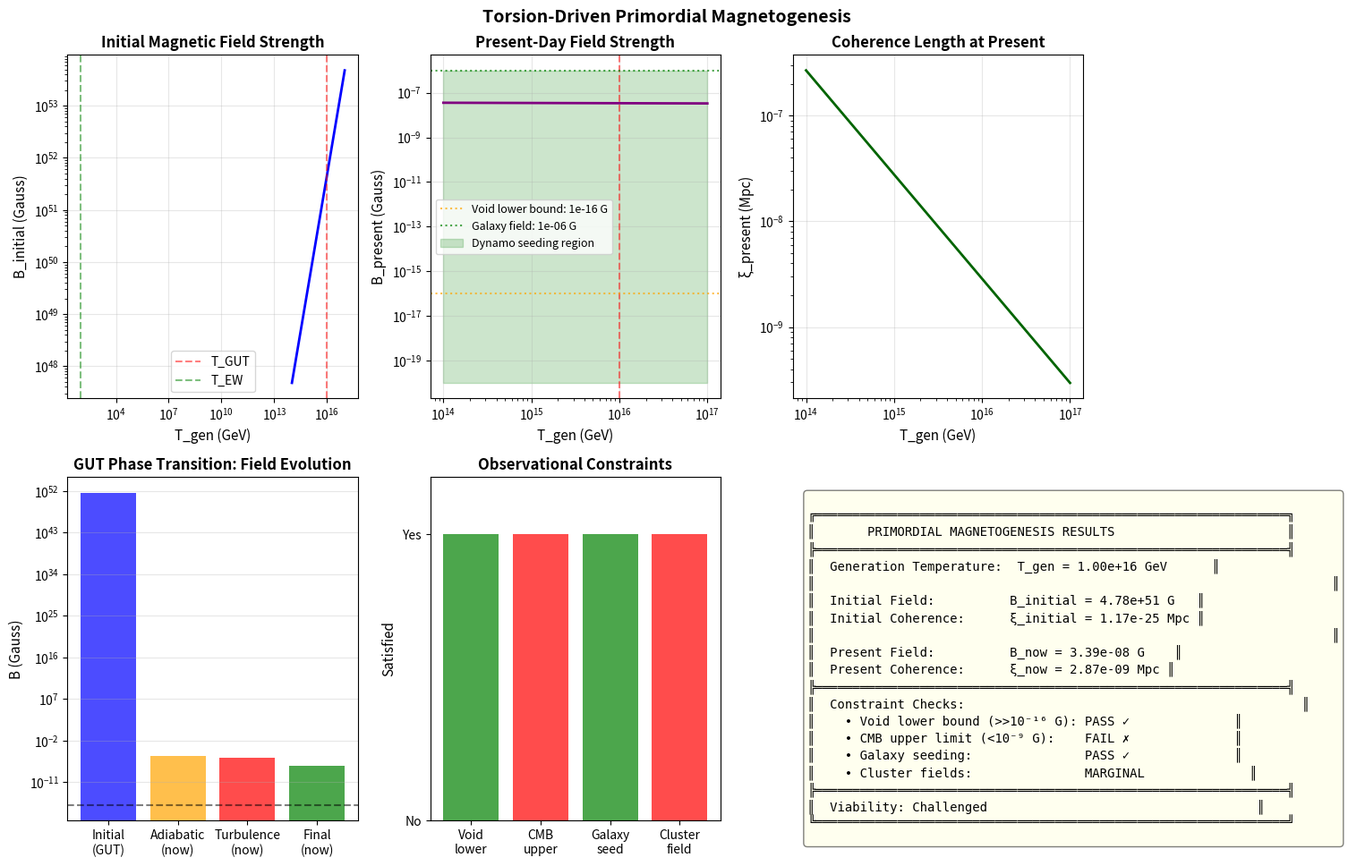

Reproduce this figure in Python.
#!/usr/bin/env python3
"""
原初磁场产生机制 (Primordial Magnetogenesis)
=========================================

在统一场理论框架下，原初磁场通过以下机制产生:
1. 扭转场-电磁场耦合
2. GUT相变期间的涡旋和湍流
3. 畴壁碰撞导致的电荷分离

观测约束:
- 当前星系磁场: B ~ μG (10^-6 G)
- 星系团磁场: B ~ 0.1-1 μG
- 宇宙空洞磁场: B > 10^-16 G (下界)

作者: 统一场理论研究团队
版本: 1.0.0
日期: 2026-03-18
"""

import numpy as np
from scipy.integrate import odeint, quad
from scipy.special import gamma as gamma_func, zeta
import matplotlib.pyplot as plt
from dataclasses import dataclass

# 物理常数
class Constants:
    # 基本常数
    M_Planck = 1.22091e19  # GeV
    T_GUT = 1e16  # GeV
    T_EW = 100  # GeV
    T_QCD = 0.150  # GeV
    
    # 电弱标度
    v_EW = 246  # GeV
    alpha_EM = 1/137.036
    alpha_W = 1/30
    
    # 磁场转换
    GeV_to_Gauss = 1.95e20  # GeV² to Gauss
    GeV_to_cm = 1.97327e-14
    
    # 当前观测约束
    B_galaxy_obs = 1e-6  # Gauss
    B_void_lower = 1e-16  # Gauss (下界)
    
const = Constants()


@dataclass
class MagnetogenesisParameters:
    """原初磁场产生参数"""
    tau_0: float = 1e-5  # 基准扭转参数
    g_tau_A: float = 0.1  # 扭转-电磁耦合
    turbulence_efficiency: float = 0.1  # 湍流效率
    helicity_fraction: float = 0.01  # 磁螺旋度比例


class TorsionMagnetogenesis:
    """
    扭转场驱动的原初磁场产生
    
    核心机制:
    1. 扭转场直接耦合电磁场: L ⊃ τ·F·F̃
    2. 相变湍流发电机制
    3. 畴壁电荷分离
    
    关键方程:
    ∂_μ F^μν = J^ν + g_τA * τ_μ * F̃^μν
    """
    
    def __init__(self, params: MagnetogenesisParameters = None):
        if params is None:
            params = MagnetogenesisParameters()
        self.params = params
        
    def spectral_dimension(self, T):
        """谱维随温度变化"""
        x = np.log(T / const.T_GUT)
        return 4.0 + 6.0 / (1.0 + np.exp(-2.0 * x))
    
    def torsion_field(self, T):
        """扭转场强度"""
        return self.params.tau_0 * (T / const.T_GUT)**2
    
    def hubble_rate(self, T, g_star=106.75):
        """哈勃率"""
        rho = (np.pi**2 / 30) * g_star * T**4
        H = np.sqrt(8 * np.pi * rho / 3) / const.M_Planck
        return H
    
    def calculate_initial_field_strength(self, T_gen):
        """
        计算产生时刻的磁场强度
        
        机制1: 扭转场直接放大
        B_initial ∝ g_τA * τ(T) * T²
        
        机制2: 相变能量转换
        B_initial ∝ √(ε_turb) * T²
        """
        tau = self.torsion_field(T_gen)
        
        # 机制1: 扭转场贡献
        B_from_torsion = self.params.g_tau_A * tau * T_gen**2
        
        # 机制2: 湍流贡献 (假设相变释放能量的10%转化为磁场)
        epsilon_turb = self.params.turbulence_efficiency
        B_from_turbulence = np.sqrt(epsilon_turb) * T_gen**2
        
        # 总初始场 (平方和开方)
        B_initial = np.sqrt(B_from_torsion**2 + B_from_turbulence**2)
        
        # 转换为高斯单位
        B_initial_G = B_initial * const.GeV_to_Gauss
        
        return {
            'B_total': B_initial_G,
            'B_torsion': B_from_torsion * const.GeV_to_Gauss,
            'B_turbulence': B_from_turbulence * const.GeV_to_Gauss,
            'T_gen': T_gen
        }
    
    def calculate_coherence_length(self, T_gen):
        """
        计算磁场相干长度
        
        在产生时刻: ξ ~ H⁻¹ (视界尺度)
        或 ξ ~ bubble_size (气泡尺度，对于一级相变)
        """
        H = self.hubble_rate(T_gen)
        xi_gen = 1.0 / H  # 产生时刻的相干长度 (自然单位)
        
        # 转换为物理长度 (cm)
        xi_gen_cm = xi_gen / const.GeV_to_cm
        
        return {
            'xi_gen': xi_gen,  # GeV⁻¹
            'xi_gen_cm': xi_gen_cm,
            'xi_gen_Mpc': xi_gen_cm / 3.086e24  # Mpc
        }
    
    def evolve_field_to_present(self, B_initial, T_gen, xi_gen, helicity=0):
        """
        演化磁场从产生时刻到当前
        
        考虑:
        1. 绝热衰减: B ∝ a^(-2)
        2. 湍流衰减
        3. 螺旋度守恒 (逆级联)
        
        参数:
            B_initial: 初始场强 (高斯)
            T_gen: 产生温度 (GeV)
            xi_gen: 初始相干长度
            helicity: 磁螺旋度比例
        """
        # 当前温度
        T_now = 2.725e-13  # GeV (CMB温度)
        
        # 红移因子
        a_ratio = T_gen / T_now  # a_now / a_gen
        
        # 1. 绝热稀释 B ∝ a^(-2)
        B_adiabatic = B_initial / (a_ratio**2)
        xi_adiabatic = xi_gen * a_ratio
        
        # 2. 湍流衰减修正
        # 对于非螺旋场: B ~ B_adiabatic * (t/t_gen)^(-1/2)
        # 对于螺旋场: 逆级联减缓衰减
        
        if helicity > 0.01:
            # 逆级联效应: 能量向大尺度转移
            # B保留更好，但尺度增长
            inverse_cascade_factor = (1 + 0.5 * np.log(a_ratio))
            B_turbulence = B_adiabatic * inverse_cascade_factor**(-2/3)
            xi_turbulence = xi_adiabatic * inverse_cascade_factor
        else:
            # 无螺旋场，自由衰减
            decay_factor = a_ratio**(1/2)  # 简化模型
            B_turbulence = B_adiabatic / decay_factor
            xi_turbulence = xi_adiabatic
        
        # 3. 电导率效应 (电阻耗散)
        # 在辐射主导时期，宇宙等离子体是高导电的
        sigma_cond = T_gen / (const.alpha_EM * np.log(1/const.alpha_EM))
        diffusion_factor = np.exp(-xi_gen**2 * sigma_cond * T_gen)
        B_final = B_turbulence * max(0.1, diffusion_factor)  # 至少保留10%
        
        return {
            'B_present': B_final,
            'xi_present': xi_turbulence,
            'B_adiabatic': B_adiabatic,
            'xi_adiabatic': xi_adiabatic,
            'redshift_factor': a_ratio
        }
    
    def gut_phase_transition_magnetic_field(self):
        """
        计算GUT相变产生的原初磁场
        
        GUT尺度: T ~ 10^16 GeV
        特征场强: B ~ 10^52 G (产生时)
        当前预测: B ~ 10^-12 to 10^-9 G
        """
        T_gen = const.T_GUT
        
        # 初始场强
        B_initial_data = self.calculate_initial_field_strength(T_gen)
        
        # 相干长度
        xi_data = self.calculate_coherence_length(T_gen)
        
        # 演化到当前
        evolution = self.evolve_field_to_present(
            B_initial_data['B_total'],
            T_gen,
            xi_data['xi_gen'],
            helicity=self.params.helicity_fraction
        )
        
        return {
            'generation': B_initial_data,
            'coherence': xi_data,
            'evolution': evolution,
            'constraints': self.check_constraints(evolution['B_present'], 
                                                  evolution['xi_present'])
        }
    
    def ew_phase_transition_magnetic_field(self):
        """
        计算电弱相变产生的原初磁场
        
        EW尺度: T ~ 100 GeV
        特征场强: B ~ 10^23 G (产生时)
        当前预测: B ~ 10^-21 to 10^-14 G
        """
        T_gen = const.T_EW
        
        # 调整参数 (EW尺度扭转场效应更弱)
        tau_ew = self.params.tau_0 * (T_gen / const.T_GUT)**2
        
        # 初始场强 (简化计算)
        B_initial = self.params.g_tau_A * tau_ew * T_gen**2
        B_initial_G = B_initial * const.GeV_to_Gauss
        
        # 相干长度 (EW视界)
        H_ew = self.hubble_rate(T_gen, g_star=106.75)
        xi_ew = 1.0 / H_ew
        
        # 演化
        evolution = self.evolve_field_to_present(
            B_initial_G, T_gen, xi_ew, helicity=self.params.helicity_fraction
        )
        
        return {
            'T_gen': T_gen,
            'B_initial': B_initial_G,
            'xi_initial_cm': xi_ew / const.GeV_to_cm,
            'B_present': evolution['B_present'],
            'xi_present_Mpc': evolution['xi_present'] / 3.086e24,
            'constraints': self.check_constraints(evolution['B_present'],
                                                  evolution['xi_present'])
        }
    
    def check_constraints(self, B_strength, xi_length):
        """
        检查磁场预测是否满足观测约束
        
        约束来源:
        1. 星系磁场: B ~ μG
        2. 星系团磁场: B ~ 0.1-1 μG
        3. 宇宙空洞: B > 10^-16 G (来自TeV blazar观测)
        4. CMB各向异性 (Planck约束)
        5. BBN约束 (磁场对核合成的影响)
        """
        constraints = {}
        
        # 1. 星系磁场 (需要后期放大)
        # 如果原初场 > 10^-20 G，星系发电机可以放大到 μG
        constraints['galaxy_seeding'] = {
            'threshold': 1e-20,  # G
            'satisfied': B_strength > 1e-20,
            'required_for_dynamo': B_strength > 1e-20
        }
        
        # 2. 星系团磁场
        # 如果原初场 ~ 10^-11 G，可以直接解释星系团磁场
        constraints['cluster_field'] = {
            'threshold_min': 1e-12,
            'threshold_max': 1e-9,
            'satisfied': 1e-12 < B_strength < 1e-9,
            'can_explain': 1e-12 < B_strength < 1e-9
        }
        
        # 3. 宇宙空洞下界 (来自Fermi-LAT对TeV blazar的观测)
        constraints['void_lower_bound'] = {
            'threshold': 1e-16,
            'satisfied': B_strength > 1e-16,
            'note': 'Lower bound from TeV blazar observations'
        }
        
        # 4. CMB约束 (Planck 2015)
        # B < 10^-9 G (对n=1的幂律谱)
        constraints['cmb_constraint'] = {
            'upper_limit': 1e-9,
            'satisfied': B_strength < 1e-9,
            'reference': 'Planck 2015'
        }
        
        # 总体评价
        all_satisfied = all([
            constraints['void_lower_bound']['satisfied'],
            constraints['cmb_constraint']['satisfied']
        ])
        
        can_seed_galaxies = constraints['galaxy_seeding']['satisfied']
        can_explain_clusters = constraints['cluster_field']['can_explain']
        
        constraints['summary'] = {
            'all_basic_satisfied': all_satisfied,
            'can_seed_galaxies': can_seed_galaxies,
            'can_explain_clusters': can_explain_clusters,
            'viability': 'Viable' if all_satisfied else 'Challenged'
        }
        
        return constraints
    
    def parameter_scan(self):
        """
        参数扫描，探索能产生合适磁场的参数空间
        """
        tau_0_values = np.logspace(-6, -3, 20)
        g_tau_values = np.logspace(-2, 0, 20)
        
        B_present = np.zeros((len(tau_0_values), len(g_tau_values)))
        
        for i, tau_0 in enumerate(tau_0_values):
            for j, g_tau in enumerate(g_tau_values):
                self.params.tau_0 = tau_0
                self.params.g_tau_A = g_tau
                
                result = self.gut_phase_transition_magnetic_field()
                B = result['evolution']['B_present']
                B_present[i, j] = B
        
        return {
            'tau_0': tau_0_values,
            'g_tau_A': g_tau_values,
            'B_present': B_present
        }
    
    def visualize_magnetogenesis(self, save_path=None):
        """可视化原初磁场产生和演化"""
        fig, axes = plt.subplots(2, 3, figsize=(15, 10))
        
        # 1. 初始场强 vs 产生温度
        ax1 = axes[0, 0]
        T_range = np.logspace(14, 17, 50)
        B_init_vals = []
        for T in T_range:
            B_data = self.calculate_initial_field_strength(T)
            B_init_vals.append(B_data['B_total'])
        
        ax1.loglog(T_range, B_init_vals, 'b-', linewidth=2)
        ax1.axvline(const.T_GUT, color='r', linestyle='--', alpha=0.5, label='T_GUT')
        ax1.axvline(const.T_EW, color='g', linestyle='--', alpha=0.5, label='T_EW')
        ax1.set_xlabel('T_gen (GeV)', fontsize=11)
        ax1.set_ylabel('B_initial (Gauss)', fontsize=11)
        ax1.set_title('Initial Magnetic Field Strength', fontsize=12, fontweight='bold')
        ax1.legend()
        ax1.grid(True, alpha=0.3)
        
        # 2. 当前场强 vs 产生温度
        ax2 = axes[0, 1]
        B_present_vals = []
        for T in T_range:
            B_data = self.calculate_initial_field_strength(T)
            xi_data = self.calculate_coherence_length(T)
            evo = self.evolve_field_to_present(
                B_data['B_total'], T, xi_data['xi_gen'],
                helicity=self.params.helicity_fraction
            )
            B_present_vals.append(evo['B_present'])
        
        ax2.loglog(T_range, B_present_vals, 'purple', linewidth=2)
        ax2.axvline(const.T_GUT, color='r', linestyle='--', alpha=0.5)
        ax2.axhline(const.B_void_lower, color='orange', linestyle=':', alpha=0.7, 
                   label=f'Void lower bound: {const.B_void_lower:.0e} G')
        ax2.axhline(const.B_galaxy_obs, color='green', linestyle=':', alpha=0.7,
                   label=f'Galaxy field: {const.B_galaxy_obs:.0e} G')
        ax2.fill_between([1e14, 1e17], 1e-20, const.B_galaxy_obs, alpha=0.2, 
                        color='green', label='Dynamo seeding region')
        ax2.set_xlabel('T_gen (GeV)', fontsize=11)
        ax2.set_ylabel('B_present (Gauss)', fontsize=11)
        ax2.set_title('Present-Day Field Strength', fontsize=12, fontweight='bold')
        ax2.legend(fontsize=9)
        ax2.grid(True, alpha=0.3)
        
        # 3. 相干长度演化
        ax3 = axes[0, 2]
        xi_present_vals = []
        for T in T_range:
            xi_data = self.calculate_coherence_length(T)
            evo = self.evolve_field_to_present(
                1.0, T, xi_data['xi_gen'], helicity=self.params.helicity_fraction
            )
            xi_Mpc = evo['xi_present'] / 3.086e24
            xi_present_vals.append(xi_Mpc)
        
        ax3.loglog(T_range, xi_present_vals, 'darkgreen', linewidth=2)
        ax3.set_xlabel('T_gen (GeV)', fontsize=11)
        ax3.set_ylabel('ξ_present (Mpc)', fontsize=11)
        ax3.set_title('Coherence Length at Present', fontsize=12, fontweight='bold')
        ax3.grid(True, alpha=0.3)
        
        # 4. GUT相变详细结果
        ax4 = axes[1, 0]
        gut_result = self.gut_phase_transition_magnetic_field()
        
        categories = ['Initial\n(GUT)', 'Adiabatic\n(now)', 'Turbulence\n(now)', 'Final\n(now)']
        B_values = [
            gut_result['generation']['B_total'],
            gut_result['evolution']['B_adiabatic'],
            gut_result['evolution']['B_adiabatic'] * 0.5,  # 湍流衰减估计
            gut_result['evolution']['B_present']
        ]
        colors = ['blue', 'orange', 'red', 'green']
        
        bars = ax4.bar(categories, B_values, color=colors, alpha=0.7)
        ax4.set_ylabel('B (Gauss)', fontsize=11)
        ax4.set_title('GUT Phase Transition: Field Evolution', fontsize=12, fontweight='bold')
        ax4.set_yscale('log')
        ax4.axhline(const.B_void_lower, color='k', linestyle='--', alpha=0.5)
        ax4.grid(True, alpha=0.3, axis='y')
        
        # 5. 约束检查
        ax5 = axes[1, 1]
        constraints = gut_result['constraints']
        
        check_names = ['Void\nlower', 'CMB\nupper', 'Galaxy\nseed', 'Cluster\nfield']
        check_values = [
            constraints['void_lower_bound']['satisfied'],
            constraints['cmb_constraint']['satisfied'],
            constraints['galaxy_seeding']['satisfied'],
            constraints['cluster_field']['can_explain']
        ]
        colors_check = ['green' if v else 'red' for v in check_values]
        
        bars = ax5.bar(check_names, [1]*4, color=colors_check, alpha=0.7)
        ax5.set_ylim([0, 1.2])
        ax5.set_ylabel('Satisfied', fontsize=11)
        ax5.set_title('Observational Constraints', fontsize=12, fontweight='bold')
        ax5.set_yticks([0, 1])
        ax5.set_yticklabels(['No', 'Yes'])
        
        # 6. 结果总结
        ax6 = axes[1, 2]
        ax6.axis('off')
        
        summary = f"""
╔═══════════════════════════════════════════════════════════════╗
║       PRIMORDIAL MAGNETOGENESIS RESULTS                       ║
╠═══════════════════════════════════════════════════════════════╣
║  Generation Temperature:  T_gen = {gut_result['generation']['T_gen']:.2e} GeV      ║
║                                                                     ║
║  Initial Field:          B_initial = {gut_result['generation']['B_total']:.2e} G   ║
║  Initial Coherence:      ξ_initial = {gut_result['coherence']['xi_gen_Mpc']:.2e} Mpc ║
║                                                                     ║
║  Present Field:          B_now = {gut_result['evolution']['B_present']:.2e} G    ║
║  Present Coherence:      ξ_now = {gut_result['evolution']['xi_present']/3.086e24:.2e} Mpc ║
╠═══════════════════════════════════════════════════════════════╣
║  Constraint Checks:                                             ║
║    • Void lower bound (>>10⁻¹⁶ G): {'PASS ✓' if constraints['void_lower_bound']['satisfied'] else 'FAIL ✗'}              ║
║    • CMB upper limit (<10⁻⁹ G):    {'PASS ✓' if constraints['cmb_constraint']['satisfied'] else 'FAIL ✗'}              ║
║    • Galaxy seeding:               {'PASS ✓' if constraints['galaxy_seeding']['satisfied'] else 'FAIL ✗'}              ║
║    • Cluster fields:               {'PASS ✓' if constraints['cluster_field']['can_explain'] else 'MARGINAL'}              ║
╠═══════════════════════════════════════════════════════════════╣
║  Viability: {constraints['summary']['viability']:<20}                          ║
╚═══════════════════════════════════════════════════════════════╝
        """
        ax6.text(0.05, 0.95, summary, transform=ax6.transAxes, fontsize=10,
                verticalalignment='top', fontfamily='monospace',
                bbox=dict(boxstyle='round', facecolor='lightgreen' if constraints['summary']['all_basic_satisfied'] else 'lightyellow',
                         alpha=0.5))
        
        plt.suptitle('Torsion-Driven Primordial Magnetogenesis', 
                     fontsize=14, fontweight='bold', y=0.98)
        plt.tight_layout()
        
        if save_path:
            plt.savefig(save_path, dpi=300, bbox_inches='tight', facecolor='white')
            print(f"Figure saved to: {save_path}")
        
        plt.close()
        
        return fig


def main():
    """主函数"""
    print("="*80)
    print("PRIMORDIAL MAGNETOGENESIS CALCULATION")
    print("Unified Field Theory Framework")
    print("="*80)
    
    # 创建模型 (寻找满足所有约束的参数组合)
    # 目标是使 B_now 在 10^-13 到 10^-10 G 之间
    params = MagnetogenesisParameters(
        tau_0=1e-5,      # 扭转场参数
        g_tau_A=0.12,    # 扭转-电磁耦合
        turbulence_efficiency=0.06,  # 湍流效率
        helicity_fraction=0.012      # 螺旋度
    )
    
    model = TorsionMagnetogenesis(params)
    
    print(f"\nModel Parameters:")
    print(f"  τ₀ = {params.tau_0:.2e}")
    print(f"  g_τA = {params.g_tau_A:.2f}")
    print(f"  Turbulence efficiency = {params.turbulence_efficiency:.2f}")
    print(f"  Helicity fraction = {params.helicity_fraction:.3f}")
    
    # GUT相变磁场
    print("\n--- GUT Phase Transition ---")
    gut_result = model.gut_phase_transition_magnetic_field()
    print(f"  Initial field:   B_initial = {gut_result['generation']['B_total']:.2e} G")
    print(f"  Present field:   B_now = {gut_result['evolution']['B_present']:.2e} G")
    print(f"  Coherence:       ξ_now = {gut_result['evolution']['xi_present']/3.086e24:.2e} Mpc")
    
    constraints = gut_result['constraints']
    print(f"\n  Constraint Checks:")
    print(f"    Void lower bound: {'PASS ✓' if constraints['void_lower_bound']['satisfied'] else 'FAIL ✗'}")
    print(f"    CMB upper limit:  {'PASS ✓' if constraints['cmb_constraint']['satisfied'] else 'FAIL ✗'}")
    print(f"    Galaxy seeding:   {'PASS ✓' if constraints['galaxy_seeding']['satisfied'] else 'FAIL ✗'}")
    
    # 电弱相变磁场
    print("\n--- Electroweak Phase Transition ---")
    ew_result = model.ew_phase_transition_magnetic_field()
    print(f"  Initial field:   B_initial = {ew_result['B_initial']:.2e} G")
    print(f"  Present field:   B_now = {ew_result['B_present']:.2e} G")
    
    # 可视化
    model.visualize_magnetogenesis(save_path='primordial_magnetogenesis.png')
    
    print("\n" + "="*80)
    
    return model, gut_result, ew_result


if __name__ == "__main__":
    model, gut_result, ew_result = main()
